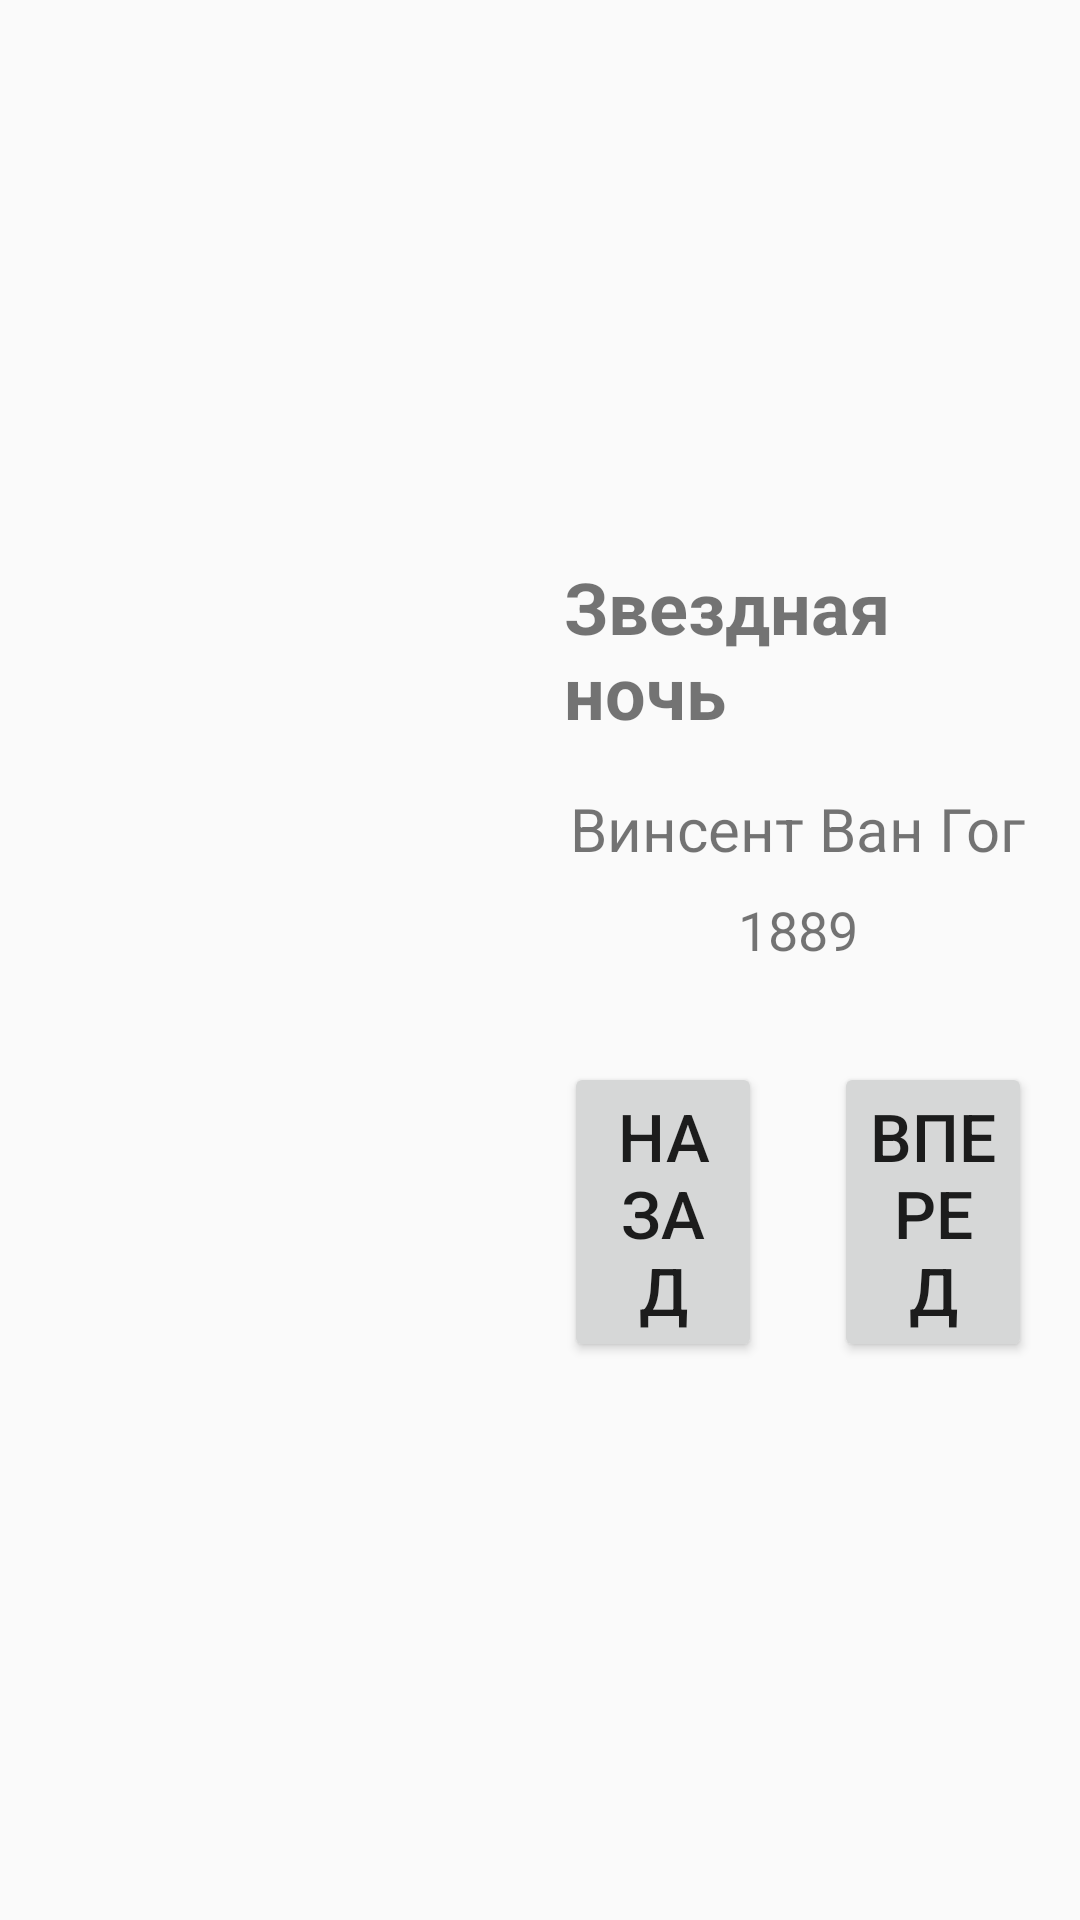

Write the Android layout XML for this screen, with the resource values it uses.
<!-- AndroidManifest.xml: application theme Theme.AppCompat.Light.NoActionBar -->
<!-- res/layout/activity_main_land.xml -->
<?xml version="1.0" encoding="utf-8"?>
<LinearLayout xmlns:android="http://schemas.android.com/apk/res/android"
    android:layout_width="match_parent"
    android:layout_height="match_parent"
    android:orientation="horizontal"
    android:padding="16dp">

    
    <ImageView
        android:id="@+id/artwork_image"
        android:layout_width="0dp"
        android:layout_height="match_parent"
        android:layout_weight="1"
        android:scaleType="centerCrop"
        android:contentDescription="@string/artwork_image_description"
        android:layout_marginEnd="16dp" />

    
    <LinearLayout
        android:layout_width="0dp"
        android:layout_height="match_parent"
        android:layout_weight="1"
        android:orientation="vertical"
        android:gravity="center">

        
        <TextView
            android:id="@+id/artwork_title"
            android:layout_width="wrap_content"
            android:layout_height="wrap_content"
            android:text="@string/artwork_title_1"
            android:textSize="24sp"
            android:textStyle="bold"
            android:layout_marginBottom="16dp" />

        <TextView
            android:id="@+id/artwork_author"
            android:layout_width="wrap_content"
            android:layout_height="wrap_content"
            android:text="@string/artwork_author_1"
            android:textSize="20sp"
            android:layout_marginBottom="8dp" />

        <TextView
            android:id="@+id/artwork_year"
            android:layout_width="wrap_content"
            android:layout_height="wrap_content"
            android:text="@string/artwork_year_1"
            android:textSize="18sp"
            android:layout_marginBottom="32dp" />

        <LinearLayout
            android:layout_width="match_parent"
            android:layout_height="wrap_content"
            android:orientation="horizontal">

            <Button
                android:id="@+id/previous_button"
                android:layout_width="0dp"
                android:layout_height="100dp"
                android:layout_weight="1"
                android:layout_marginEnd="12dp"
                android:text="@string/previous"
                android:textSize="22sp"
                android:minHeight="100dp"
                android:contentDescription="@string/previous_button_description" />

            <Button
                android:id="@+id/next_button"
                android:layout_width="0dp"
                android:layout_height="100dp"
                android:layout_weight="1"
                android:layout_marginStart="12dp"
                android:text="@string/next"
                android:textSize="22sp"
                android:minHeight="100dp"
                android:contentDescription="@string/next_button_description" />

        </LinearLayout>

    </LinearLayout>

</LinearLayout>
<!-- resources referenced by this layout -->
<resources>
  <string name="artwork_author_1">Винсент Ван Гог</string>
  <string name="artwork_image_description">%1$s, автор: %2$s</string>
  <string name="artwork_title_1">Звездная ночь</string>
  <string name="artwork_year_1">1889</string>
  <string name="next">Вперед</string>
  <string name="next_button_description">Перейти к следующему произведению искусства</string>
  <string name="previous">Назад</string>
  <string name="previous_button_description">Перейти к предыдущему произведению искусства</string>
</resources>
